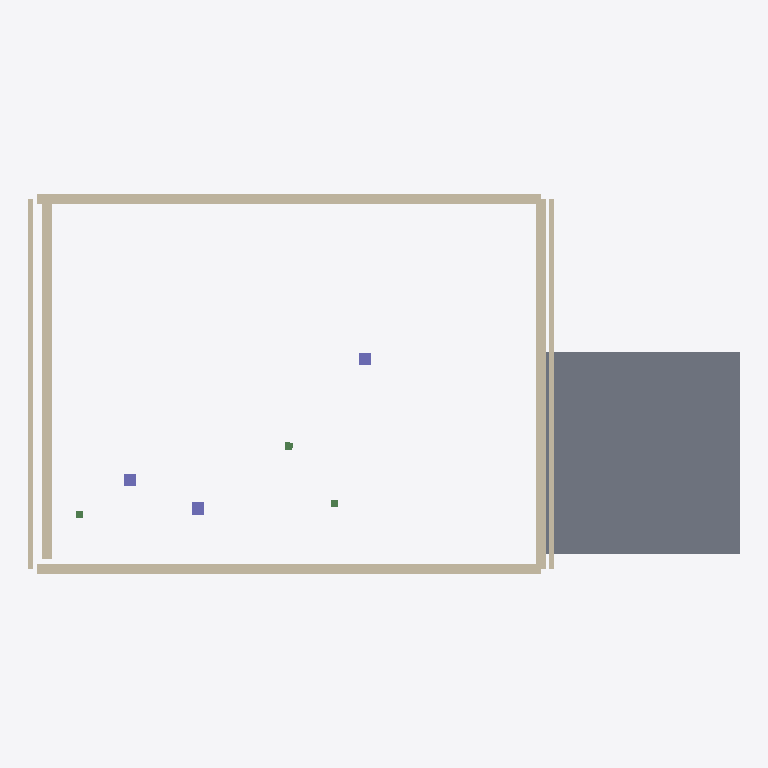
Plan cut of the same IFC building model at storey 'Top Foundation' (level -0.40 m, cut at 1.00 m), seen from above with north up, elements coloured by IFC class: 6 walls (beige), 3 columns (violet), 3 beams (green), 1 slab (grey). Cut surfaces are drawn darker.
Extent 17.3 m × 9.3 m × 4.6 m (x, y, z). Storeys (5): Top Foundation at -0.40 m; Ground Floor at 0.00 m; First Floor at 3.10 m; + 4198 at 4.20 m; + 5359 at 5.36 m. Elements (13): 6 IfcWall, 3 IfcBeam, 3 IfcColumn, 1 IfcSlab.

HEADER;
FILE_DESCRIPTION(('ViewDefinition [CoordinationView_V2.0]','ExchangeRequirement [Architecture]'),'2;1');
FILE_NAME('model.ifc','2026-03-19T20:52:07',('User'),('Open 2D Studio'),'Open 2D Studio IFC Generator 1.0','Open 2D Studio 1.0','');
FILE_SCHEMA(('IFC4'));
ENDSEC;
DATA;
#24=IFCPROJECT('_z3x2_SNj_ZOPUR1Hp1pUE',#6,'Open 2D Studio Project',$,$,$,$,(#21),#15);
#30=IFCSITE('hJbomWEpEh0_$A$H9Qdlqf',#6,'My Site',$,$,#29,$,$,.ELEMENT.,$,$,$,$,$);
#34=IFCBUILDING('LzAWCtGz1SiiMthyE9QuUw',#6,'My Building',$,$,#33,$,$,.ELEMENT.,$,$,$);
#38=IFCBUILDINGSTOREY('dYLwa1IDVwa1ipgwa16Qsw',#6,'Top Foundation',$,$,#37,$,$,.ELEMENT.,-400.0);
#42=IFCBUILDINGSTOREY('KSLwa1$6Vwa1Pjgwa1pJsw',#6,'Ground Floor',$,$,#41,$,$,.ELEMENT.,0.0);
#46=IFCBUILDINGSTOREY('rRLwa1W6Vwa1wigwa1KJsw',#6,'First Floor',$,$,#45,$,$,.ELEMENT.,3100.0);
#52=IFCBUILDINGSTOREY('8aBdZ1Tv1dZ13JscZ1figc',#6,'+ 4198',$,$,#51,$,$,.ELEMENT.,4198.0);
#56=IFCBUILDINGSTOREY('RLv39Vcn39qxd399HU39Uc',#6,'+ 5359',$,$,#55,$,$,.ELEMENT.,5359.0);
#751=IFCSLAB('$0k2zxlr2zcQ$2zH593zyl',#6,'Slab',$,$,#750,#747,$,$);
#210=IFCWALL('Yep7aUNx7a9258aqiE8aVN',#6,'Wall',$,$,#209,#205,$,$);
#348=IFCWALL('w8wFr1bp3Gr1$PFGr1P0RG',#6,'Wall',$,$,#347,#343,$,$);
#377=IFCWALL('gH4zW1$cwyW1b0lyW1BQZy',#6,'Wall',$,$,#376,#372,$,$);
#180=IFCWALL('Wao_N1rve_N1RJT_N11jH_',#6,'Wall',$,$,#179,#175,$,$);
#151=IFCWALL('5Ip7P1myy7P1AZ88P1a9K8',#6,'Wall',$,$,#150,#146,$,$);
#121=IFCWALL('NuVnG12ZfnG1S9rnG1sl0o',#6,'Wall',$,$,#120,#116,$,$);
#400=IFCCOLUMN('VeRz_RNZz_62jz_nisz_SN',#6,'Column 300x300',$,$,#399,#395,$,$);
#483=IFCCOLUMN('Ri2ErNRAEr26KErjmTErOR',#6,'Column 300x300',$,$,#482,#478,$,$);
#645=IFCCOLUMN('KovVw1$S3Ww1P3FWw1pfQW',#6,'Column 300x300',$,$,#644,#640,$,$);
#596=IFCBEAM('v50IX1ERsHX1qqgHX1QEVH',#6,'HEA 180',$,$,#595,#591,$,$);
#422=IFCBEAM('Bljxi1sPtxi1G03yi1gcEy',#6,'HEA 180',$,$,#421,#417,$,$);
#667=IFCBEAM('yQ2cf1d5Ccf11iNcf1RIZc',#6,'HEA 180',$,$,#666,#662,$,$);
ENDSEC;
